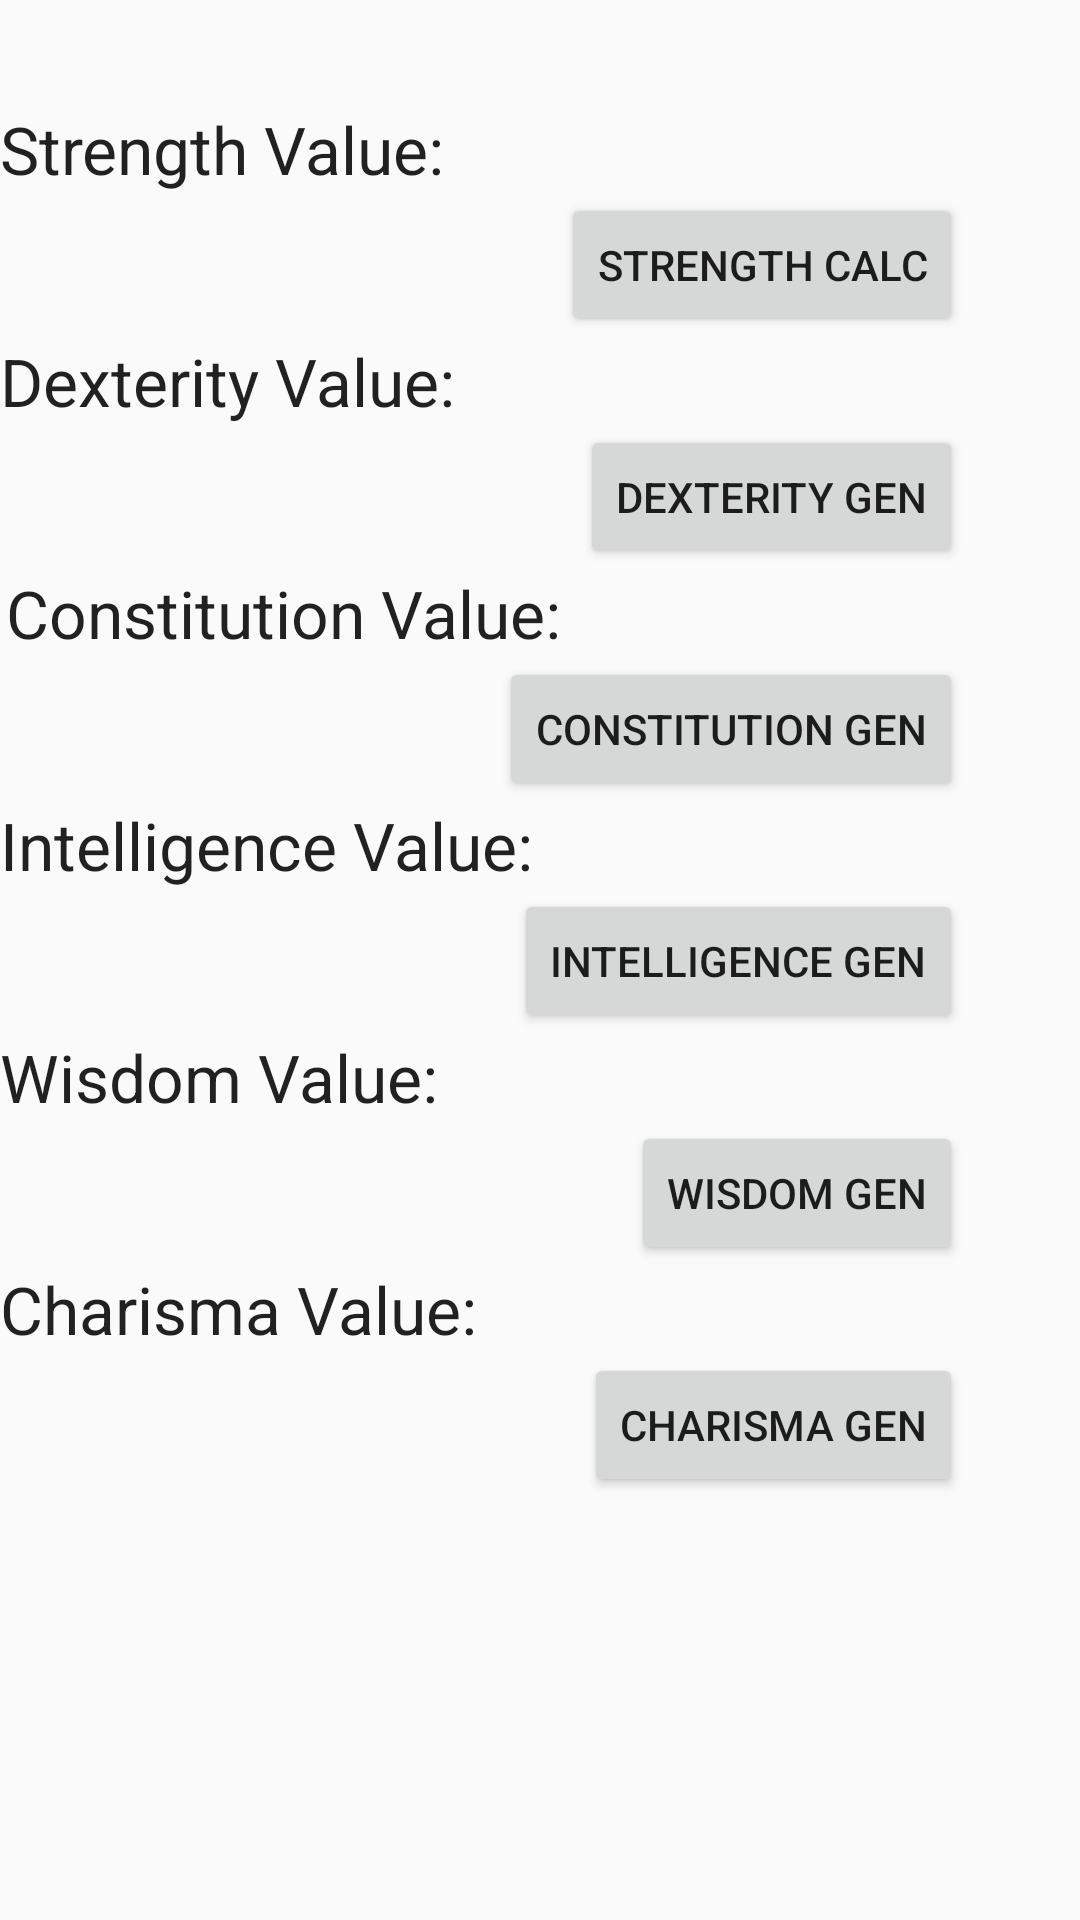

This screen was rendered from an Android layout file. Write that file and the resources it references.
<!-- AndroidManifest.xml: application theme AppTheme -->
<!-- res/layout/fragment_ability_score.xml -->
<FrameLayout xmlns:android="http://schemas.android.com/apk/res/android"
    xmlns:tools="http://schemas.android.com/tools"
    android:layout_width="match_parent"
    android:layout_height="match_parent"
    tools:context="com.example.stephenhite.dndnextgen.Fragments.AbilityScore">

    <RelativeLayout
        android:layout_width="match_parent"
        android:layout_height="match_parent"
        android:layout_gravity="center_horizontal|top"
        android:id="@+id/fragment_ability_score">

        <TextView
            android:layout_width="wrap_content"
            android:layout_height="wrap_content"
            android:textAppearance="?android:attr/textAppearanceLarge"
            android:text="Strength Value:"
            android:id="@+id/str_view"
            android:layout_alignParentTop="true"
            android:layout_alignParentStart="true"
            android:layout_marginTop="35dp" />

        <Button
            android:layout_width="wrap_content"
            android:layout_height="wrap_content"
            android:text="Strength Calc"
            android:id="@+id/str_gen"
            android:layout_marginEnd="39dp"
            android:layout_below="@+id/str_view"
            android:layout_alignParentEnd="true"
            android:onClick="HandleStrChange" />

        <TextView
            android:layout_width="wrap_content"
            android:layout_height="wrap_content"
            android:textAppearance="?android:attr/textAppearanceLarge"
            android:text="Dexterity Value:"
            android:id="@+id/dex_view"
            android:layout_below="@+id/str_gen"
            android:layout_alignParentStart="true" />

        <Button
            android:layout_width="wrap_content"
            android:layout_height="wrap_content"
            android:text="Dexterity Gen"
            android:id="@+id/dex_gen"
            android:layout_below="@+id/dex_view"
            android:layout_alignEnd="@+id/str_gen"
            android:onClick="HandleDexChange" />

        <TextView
            android:layout_width="wrap_content"
            android:layout_height="wrap_content"
            android:textAppearance="?android:attr/textAppearanceLarge"
            android:text="Constitution Value:"
            android:id="@+id/con_view"
            android:layout_below="@+id/dex_gen"
            android:layout_toStartOf="@+id/str_gen" />

        <Button
            android:layout_width="wrap_content"
            android:layout_height="wrap_content"
            android:text="Constitution Gen"
            android:id="@+id/con_gen"
            android:layout_below="@+id/con_view"
            android:layout_alignEnd="@+id/dex_gen"
            android:onClick="HandleConChange" />

        <TextView
            android:layout_width="wrap_content"
            android:layout_height="wrap_content"
            android:textAppearance="?android:attr/textAppearanceLarge"
            android:text="Intelligence Value:"
            android:id="@+id/int_view"
            android:layout_below="@+id/con_gen"
            android:layout_alignParentStart="true" />

        <Button
            android:layout_width="wrap_content"
            android:layout_height="wrap_content"
            android:text="Intelligence Gen"
            android:id="@+id/int_gen"
            android:layout_below="@+id/int_view"
            android:layout_alignEnd="@+id/con_gen"
            android:onClick="HandleIntChange" />

        <TextView
            android:layout_width="wrap_content"
            android:layout_height="wrap_content"
            android:textAppearance="?android:attr/textAppearanceLarge"
            android:text="Wisdom Value:"
            android:id="@+id/wis_view"
            android:layout_below="@+id/int_gen"
            android:layout_alignParentStart="true" />

        <Button
            android:layout_width="wrap_content"
            android:layout_height="wrap_content"
            android:text="Wisdom Gen"
            android:id="@+id/wis_gen"
            android:layout_below="@+id/wis_view"
            android:layout_alignEnd="@+id/int_gen"
            android:onClick="HandleWisChange" />

        <TextView
            android:layout_width="wrap_content"
            android:layout_height="wrap_content"
            android:textAppearance="?android:attr/textAppearanceLarge"
            android:text="Charisma Value:"
            android:id="@+id/cha_view"
            android:layout_below="@+id/wis_gen"
            android:layout_alignParentStart="true" />

        <Button
            android:layout_width="wrap_content"
            android:layout_height="wrap_content"
            android:text="Charisma Gen"
            android:id="@+id/cha_gen"
            android:layout_below="@+id/cha_view"
            android:layout_alignEnd="@+id/wis_gen"
            android:onClick="HandleChaChange" />
    </RelativeLayout>
</FrameLayout>
<!-- resources referenced by this layout -->
<resources>
  <style name="AppTheme" parent="Theme.AppCompat.Light">
          <item name="drawerArrowStyle">@style/DrawerArrowStyle</item>
      </style>
  <style name="DrawerArrowStyle" parent="Widget.AppCompat.DrawerArrowToggle">
          <item name="spinBars">true</item>
          <item name="color">@android:color/white</item>
      </style>
</resources>
